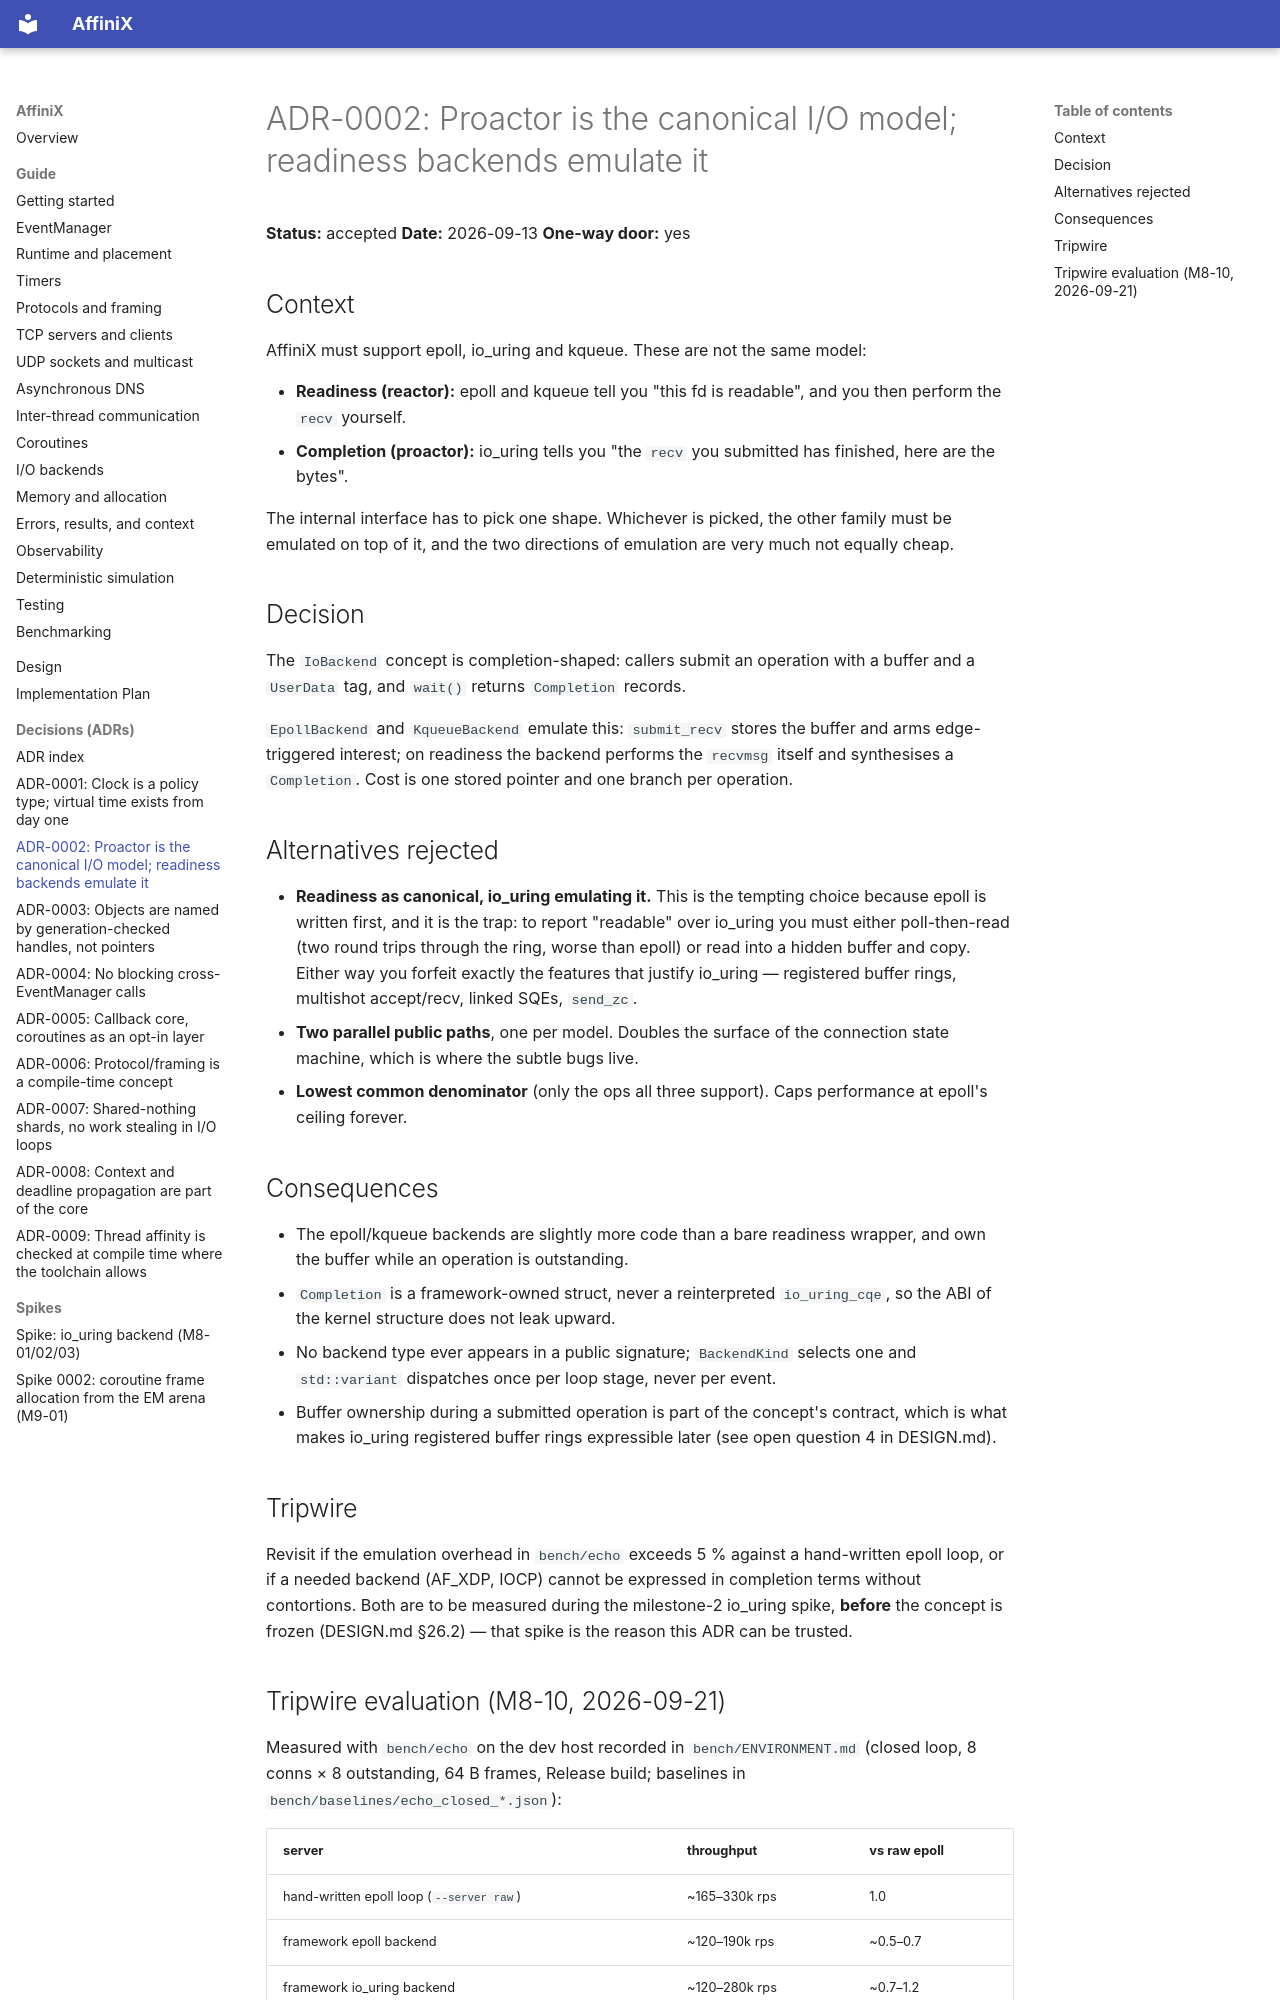

repository: slightlabs/AffiniX · page: adr/0002-proactor-canonical-model/index.html · generator: mkdocs

# ADR-0002: Proactor is the canonical I/O model; readiness backends emulate it

**Status:** accepted
**Date:** 2026-09-13
**One-way door:** yes

## Context

AffiniX must support epoll, io_uring and kqueue. These are not the same model:

- **Readiness (reactor):** epoll and kqueue tell you "this fd is readable", and
  you then perform the `recv` yourself.
- **Completion (proactor):** io_uring tells you "the `recv` you submitted has
  finished, here are the bytes".

The internal interface has to pick one shape. Whichever is picked, the other
family must be emulated on top of it, and the two directions of emulation are
very much not equally cheap.

## Decision

The `IoBackend` concept is completion-shaped: callers submit an operation with
a buffer and a `UserData` tag, and `wait()` returns `Completion` records.

`EpollBackend` and `KqueueBackend` emulate this: `submit_recv` stores the
buffer and arms edge-triggered interest; on readiness the backend performs the
`recvmsg` itself and synthesises a `Completion`. Cost is one stored pointer and
one branch per operation.

## Alternatives rejected

- **Readiness as canonical, io_uring emulating it.** This is the tempting
  choice because epoll is written first, and it is the trap: to report
  "readable" over io_uring you must either poll-then-read (two round trips
  through the ring, worse than epoll) or read into a hidden buffer and copy.
  Either way you forfeit exactly the features that justify io_uring —
  registered buffer rings, multishot accept/recv, linked SQEs, `send_zc`.
- **Two parallel public paths**, one per model. Doubles the surface of the
  connection state machine, which is where the subtle bugs live.
- **Lowest common denominator** (only the ops all three support). Caps
  performance at epoll's ceiling forever.

## Consequences

- The epoll/kqueue backends are slightly more code than a bare readiness
  wrapper, and own the buffer while an operation is outstanding.
- `Completion` is a framework-owned struct, never a reinterpreted
  `io_uring_cqe`, so the ABI of the kernel structure does not leak upward.
- No backend type ever appears in a public signature; `BackendKind` selects one
  and `std::variant` dispatches once per loop stage, never per event.
- Buffer ownership during a submitted operation is part of the concept's
  contract, which is what makes io_uring registered buffer rings expressible
  later (see open question 4 in DESIGN.md).

## Tripwire

Revisit if the emulation overhead in `bench/echo` exceeds 5 % against a
hand-written epoll loop, or if a needed backend (AF_XDP, IOCP) cannot be
expressed in completion terms without contortions. Both are to be measured
during the milestone-2 io_uring spike, **before** the concept is frozen
(DESIGN.md §26.2) — that spike is the reason this ADR can be trusted.
